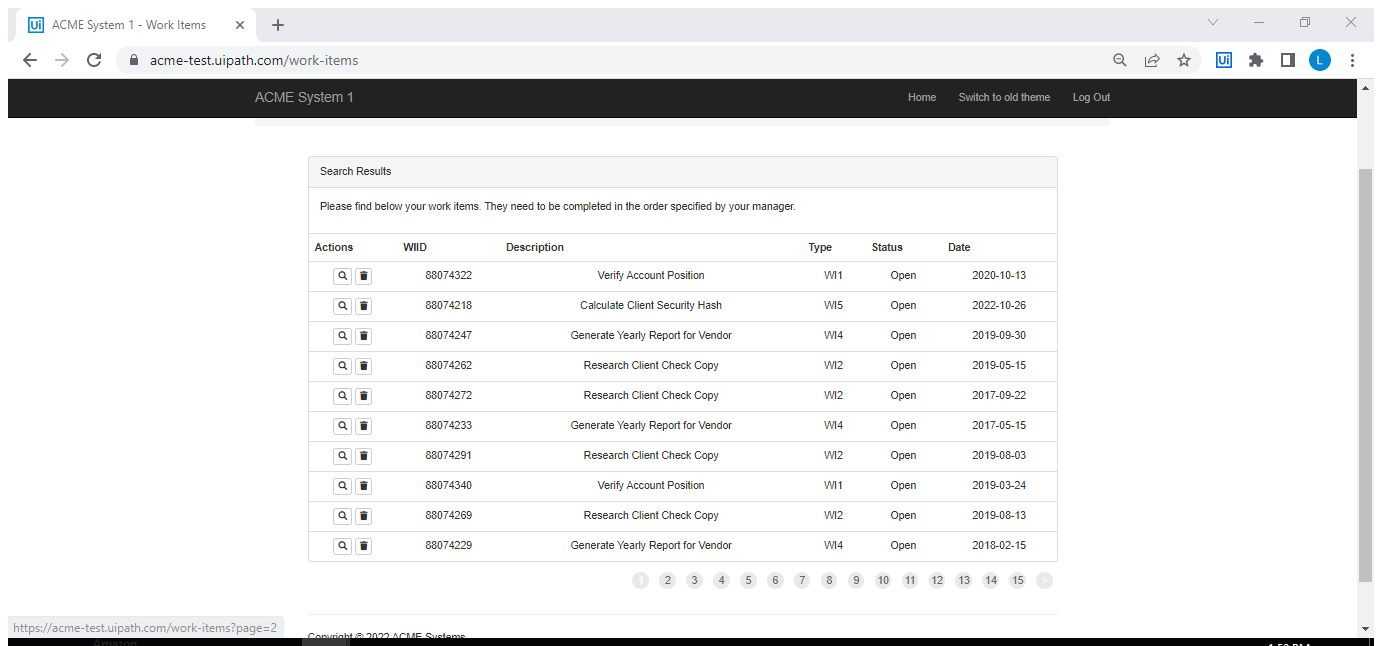
Task: TraningTask Onboarding
Workflow: System1GetWorkItems

Step 1: AttaExtract DT in window 'ACME System 1 -*' (chrome.exe)

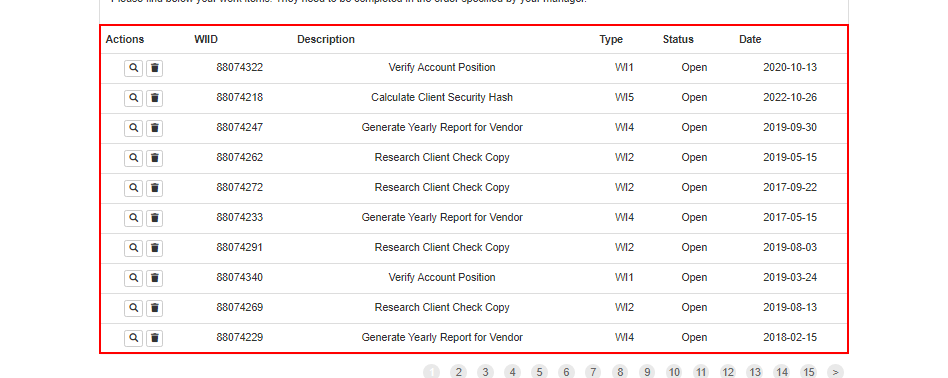
Step 2: get-text from the table